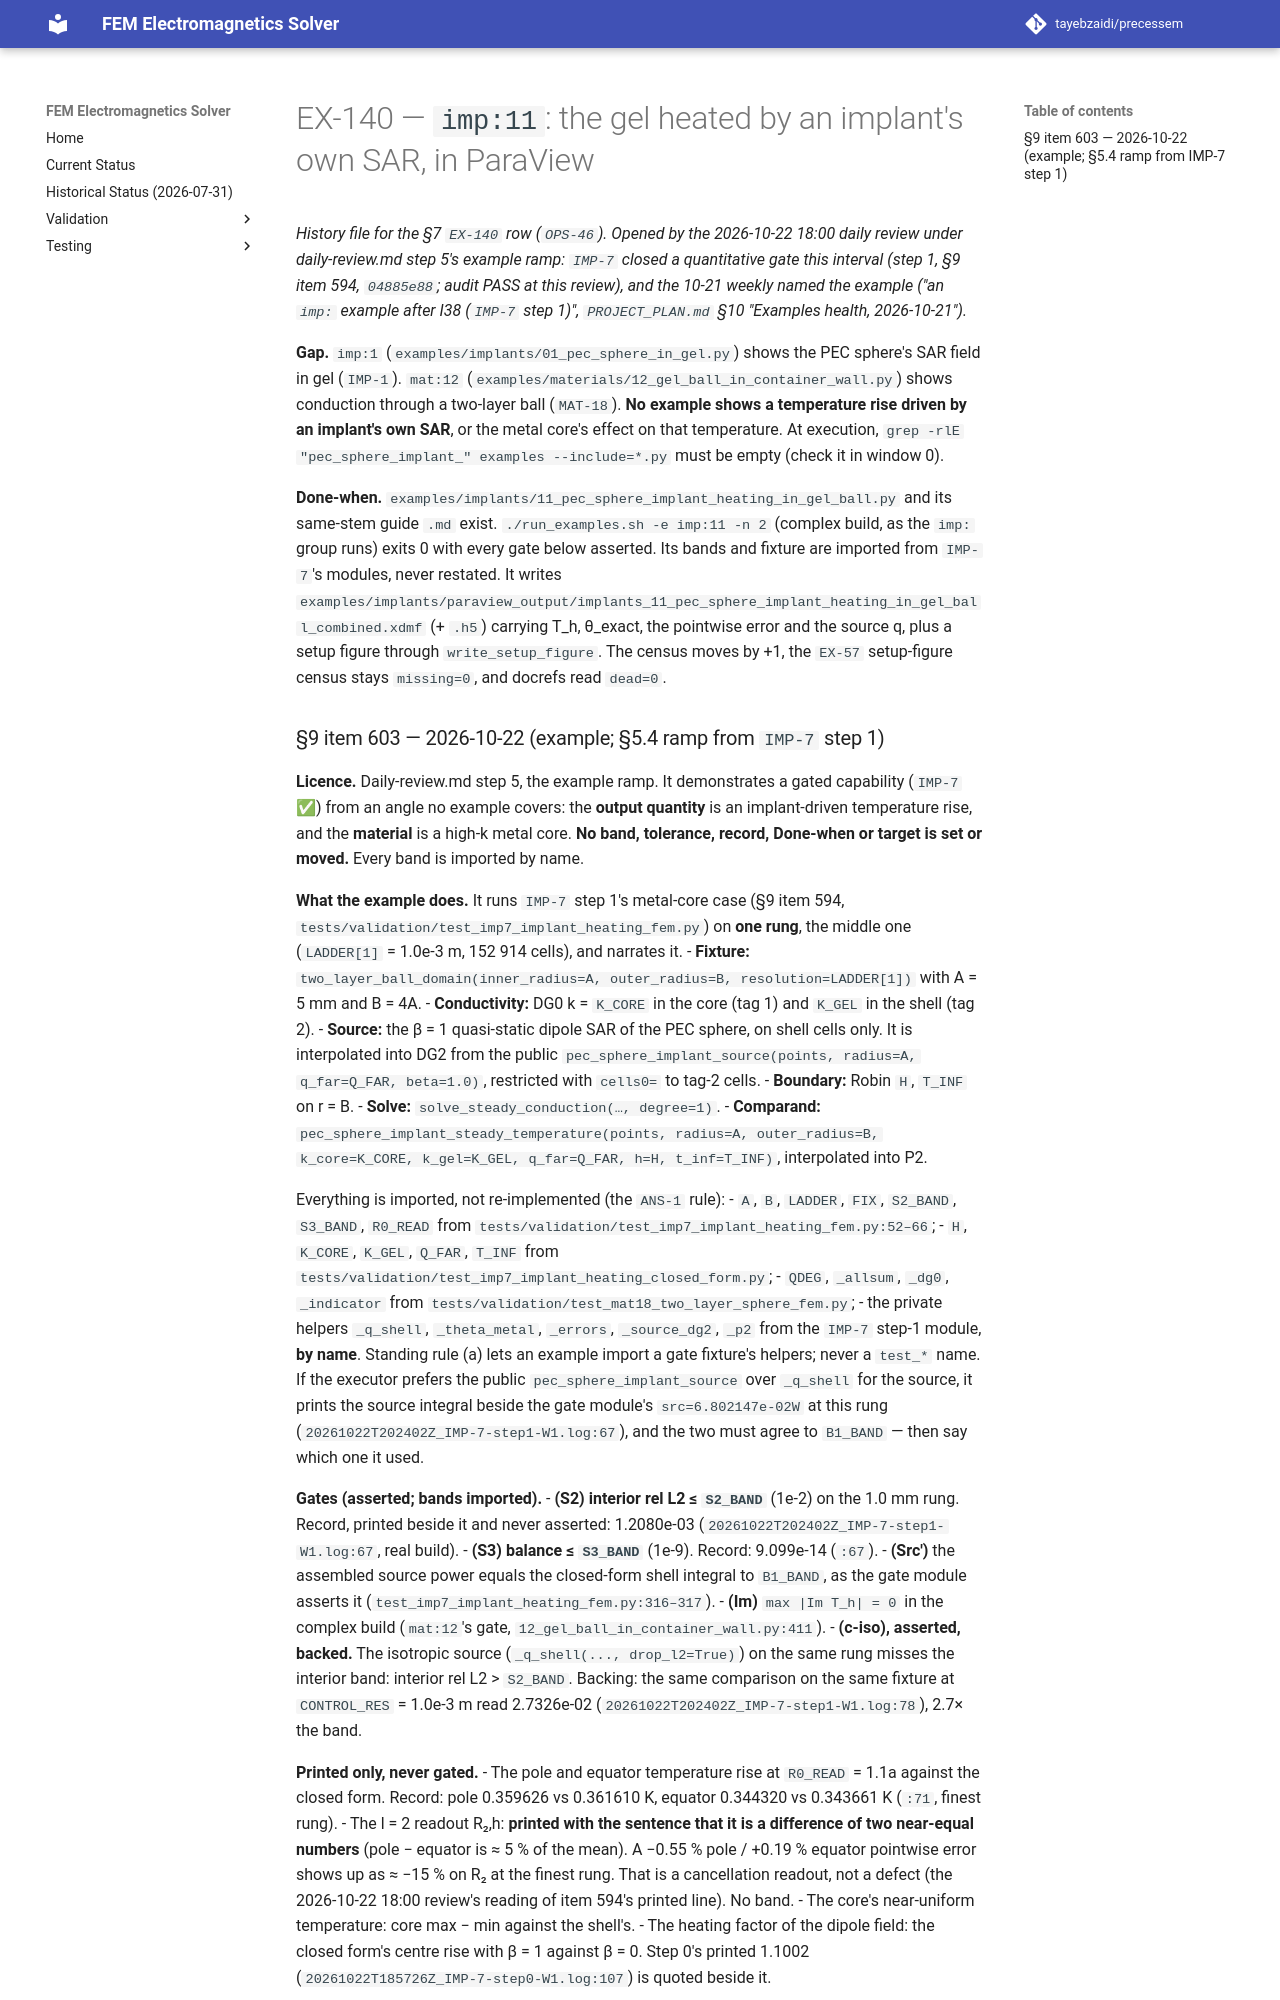

repository: tayebzaidi/precessem · page: planning/chunks/EX-140/index.html · generator: mkdocs

# EX-140 — `imp:11`: the gel heated by an implant's own SAR, in ParaView

*History file for the §7 `EX-140` row (`OPS-46`). Opened by the 2026-10-22 18:00 daily review under daily-review.md step 5's example ramp: `IMP-7` closed a quantitative gate this interval (step 1, §9 item 594, `04885e88`; audit PASS at this review), and the 10-21 weekly named the example ("an `imp:` example after I38 (`IMP-7` step 1)", `PROJECT_PLAN.md` §10 "Examples health, 2026-10-21").*

**Gap.** `imp:1` (`examples/implants/01_pec_sphere_in_gel.py`) shows the PEC sphere's SAR field in gel (`IMP-1`). `mat:12` (`examples/materials/12_gel_ball_in_container_wall.py`) shows conduction through a two-layer ball (`MAT-18`). **No example shows a temperature rise driven by an implant's own SAR**, or the metal core's effect on that temperature. At execution, `grep -rlE "pec_sphere_implant_" examples --include=*.py` must be empty (check it in window 0).

**Done-when.** `examples/implants/11_pec_sphere_implant_heating_in_gel_ball.py` and its same-stem guide `.md` exist. `./run_examples.sh -e imp:11 -n 2` (complex build, as the `imp:` group runs) exits 0 with every gate below asserted. Its bands and fixture are imported from `IMP-7`'s modules, never restated. It writes `examples/implants/paraview_output/implants_11_pec_sphere_implant_heating_in_gel_ball_combined.xdmf` (+ `.h5`) carrying T_h, θ_exact, the pointwise error and the source q, plus a setup figure through `write_setup_figure`. The census moves by +1, the `EX-57` setup-figure census stays `missing=0`, and docrefs read `dead=0`.
